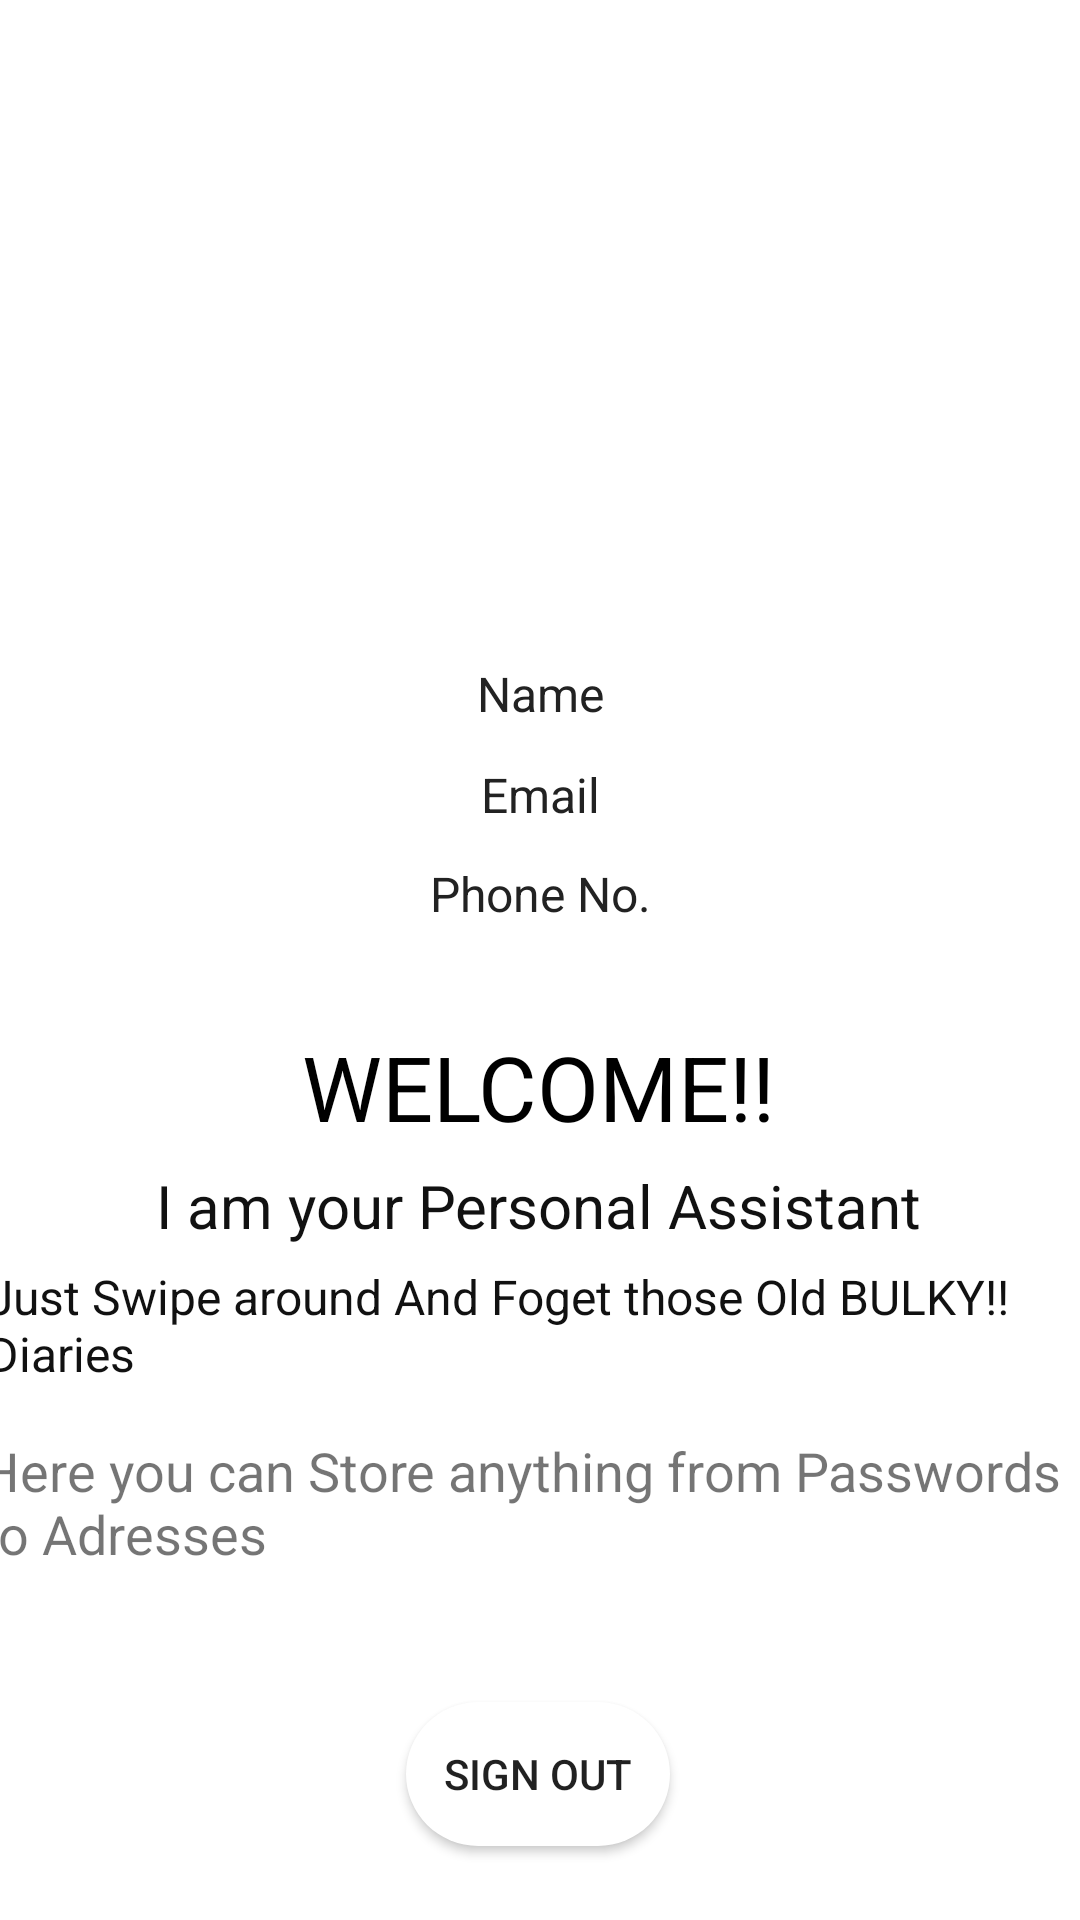

This screen was rendered from an Android layout file. Write that file and the resources it references.
<!-- AndroidManifest.xml: application theme Theme.PersonnelAssistant -->
<!-- res/layout/fragment_home.xml -->
<?xml version="1.0" encoding="utf-8"?>
<FrameLayout xmlns:android="http://schemas.android.com/apk/res/android"
    xmlns:app="http://schemas.android.com/apk/res-auto"
    xmlns:tools="http://schemas.android.com/tools"
    android:layout_width="match_parent"
    android:layout_height="match_parent"
    tools:context=".HomeFragment">

    <androidx.constraintlayout.widget.ConstraintLayout
        android:layout_width="match_parent"
        android:layout_height="match_parent">

        <ImageView
            android:id="@+id/imageView2"
            android:layout_width="222dp"
            android:layout_height="124dp"
            android:src="@mipmap/ic_launcher"
            app:layout_constraintBottom_toBottomOf="parent"
            app:layout_constraintEnd_toEndOf="parent"
            app:layout_constraintHorizontal_bias="0.528"
            app:layout_constraintStart_toStartOf="parent"
            app:layout_constraintTop_toTopOf="parent"
            app:layout_constraintVertical_bias="0.145" />

        <TextView
            android:id="@+id/profile_name"
            android:layout_width="wrap_content"
            android:layout_height="wrap_content"
            android:text="@string/name"
            app:layout_constraintBottom_toBottomOf="parent"
            app:layout_constraintEnd_toEndOf="parent"
            app:layout_constraintStart_toStartOf="parent"
            app:layout_constraintTop_toBottomOf="@+id/imageView2"
            app:layout_constraintVertical_bias="0.052"
            android:textSize="16sp"
            android:textColor="#222"/>

        <TextView
            android:id="@+id/profile_email"
            android:layout_width="wrap_content"
            android:layout_height="wrap_content"
            android:text="@string/User_Email"
            app:layout_constraintBottom_toBottomOf="parent"
            app:layout_constraintEnd_toEndOf="parent"
            app:layout_constraintStart_toStartOf="parent"
            app:layout_constraintTop_toBottomOf="@+id/profile_name"
            app:layout_constraintVertical_bias="0.032"
            android:textSize="16sp"
            android:textColor="#222" />

        <TextView
            android:id="@+id/profile_phone"
            android:layout_width="wrap_content"
            android:layout_height="wrap_content"
            android:text="@string/phone_no"
            app:layout_constraintBottom_toBottomOf="parent"
            app:layout_constraintEnd_toEndOf="parent"
            app:layout_constraintStart_toStartOf="parent"
            app:layout_constraintTop_toBottomOf="@+id/profile_email"
            app:layout_constraintVertical_bias="0.033"
            android:textSize="16sp"
            android:textColor="#222"/>

        <TextView
            android:id="@+id/textView5"
            android:layout_width="wrap_content"
            android:layout_height="wrap_content"
            android:text="@string/welcome"
            android:textColor="#000"
            android:textSize="30sp"
            app:layout_constraintBottom_toBottomOf="parent"
            app:layout_constraintEnd_toEndOf="parent"
            app:layout_constraintHorizontal_bias="0.498"
            app:layout_constraintStart_toStartOf="parent"
            app:layout_constraintTop_toBottomOf="@+id/profile_phone"
            app:layout_constraintVertical_bias="0.114" />

        <TextView
            android:id="@+id/textView6"
            android:layout_width="wrap_content"
            android:layout_height="wrap_content"
            android:text="@string/intro"
            android:textSize="20sp"
            app:layout_constraintBottom_toBottomOf="parent"
            app:layout_constraintEnd_toEndOf="parent"
            app:layout_constraintHorizontal_bias="0.497"
            app:layout_constraintStart_toStartOf="parent"
            app:layout_constraintTop_toBottomOf="@+id/textView5"
            app:layout_constraintVertical_bias="0.026"
            android:textColor="#111"/>

        <TextView
            android:id="@+id/textView7"
            android:layout_width="369dp"
            android:layout_height="50dp"
            android:text="@string/tag_line2"
            android:textColor="#111"
            android:textSize="16sp"
            app:layout_constraintBottom_toBottomOf="parent"
            app:layout_constraintEnd_toEndOf="parent"
            app:layout_constraintHorizontal_bias="0.547"
            app:layout_constraintStart_toStartOf="parent"
            app:layout_constraintTop_toBottomOf="@+id/textView6"
            app:layout_constraintVertical_bias="0.034" />

        <TextView
            android:id="@+id/textView8"
            android:layout_width="374dp"
            android:layout_height="73dp"
            android:text="@string/desc"
            android:textSize="18sp"
            app:layout_constraintBottom_toBottomOf="parent"
            app:layout_constraintEnd_toEndOf="parent"
            app:layout_constraintHorizontal_bias="0.486"
            app:layout_constraintStart_toStartOf="parent"
            app:layout_constraintTop_toBottomOf="@+id/textView7"
            app:layout_constraintVertical_bias="0.071" />

        <Button
            android:id="@+id/profile_SignOut"
            android:layout_width="wrap_content"
            android:layout_height="wrap_content"
            android:background="@drawable/sign_in_button"
            android:text="@string/sign_out"
            app:layout_constraintBottom_toBottomOf="parent"
            app:layout_constraintEnd_toEndOf="parent"
            app:layout_constraintHorizontal_bias="0.498"
            app:layout_constraintStart_toStartOf="parent"
            app:layout_constraintTop_toBottomOf="@+id/textView8"
            app:layout_constraintVertical_bias="0.401" />


    </androidx.constraintlayout.widget.ConstraintLayout>


</FrameLayout>
<!-- resources referenced by this layout -->
<resources>
  <!-- drawable sign_in_button (drawable) -->
  <?xml version="1.0" encoding="utf-8"?>
  <shape xmlns:android="http://schemas.android.com/apk/res/android"
      android:layout_width="wrap_content" android:layout_height="match_parent" android:shape="rectangle">
      <corners android:radius="40dp" />
      <stroke android:color="@color/white"/>
      <solid android:color="@color/white"/>
  </shape>
  <string name="User_Email">Email</string>
  <string name="desc">Here you can Store anything from Passwords to Adresses</string>
  <string name="intro">I am your Personal Assistant</string>
  <string name="name">Name</string>
  <string name="phone_no">Phone No.</string>
  <string name="sign_out">Sign Out</string>
  <string name="tag_line2">Just Swipe around And Foget those Old BULKY!! Diaries</string>
  <string name="welcome">WELCOME!!</string>
  <style name="Theme.PersonnelAssistant" parent="Theme.MaterialComponents.DayNight.NoActionBar">
          
          <item name="colorPrimary">@color/purple_500</item>
          <item name="colorPrimaryVariant">@color/purple_500</item>
          <item name="colorOnPrimary">@color/white</item>
          
          <item name="colorSecondary">@color/teal_200</item>
          <item name="colorSecondaryVariant">@color/teal_700</item>
          <item name="colorOnSecondary">@color/black</item>
          
          <item name="android:statusBarColor" tools:targetApi="l">?attr/colorPrimaryVariant</item>
          
      </style>
  <!-- not gathered from this repository: default colours our renderer supplied (Android Studio template values) -->
  <color name="purple_500">#FF6200EE</color>
  <color name="teal_200">#FF03DAC5</color>
  <color name="teal_700">#FF018786</color>
  <color name="black">#FF000000</color>
  <color name="white">#FFFFFFFF</color>
</resources>
